3-way image classification set "dataset" from GitHub (akbartangir/DL-workspace); label vocabulary: paper, rock, scissors.

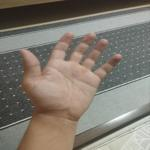
Label: paper

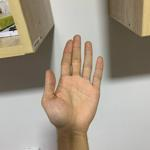
Label: paper

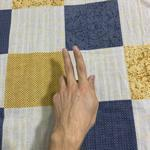
Label: scissors

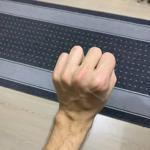
Label: rock

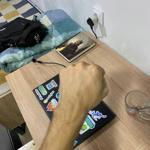
Label: rock

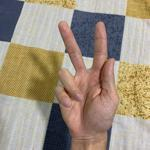
Label: scissors
